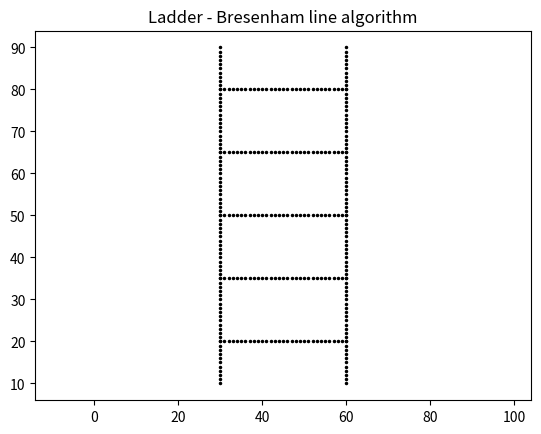

The script that saved this image:
# Ladder - Bresenham line algorithm
import math
import matplotlib.pyplot as plt

def bresenham(x1, y1, x2, y2):
    dx, dy = abs(x2 - x1), abs(y2 - y1)
    sx = 1 if x2 > x1 else -1
    sy = 1 if y2 > y1 else -1
    err = dx - dy
    pts = []
    while True:
        pts.append((x1, y1))
        if x1 == x2 and y1 == y2:
            break
        e2 = 2 * err
        if e2 > -dy:
            err -= dy
            x1 += sx
        if e2 < dx:
            err += dx
            y1 += sy
    return pts


pts = bresenham(30, 10, 30, 90) + bresenham(60, 10, 60, 90)   # two rails
for y in range(20, 90, 15):                                    # rungs
    pts += bresenham(30, y, 60, y)

plt.plot([p[0] for p in pts], [p[1] for p in pts], "k.", markersize=3)
plt.axis("equal")
plt.title("Ladder - Bresenham line algorithm")
plt.show()
